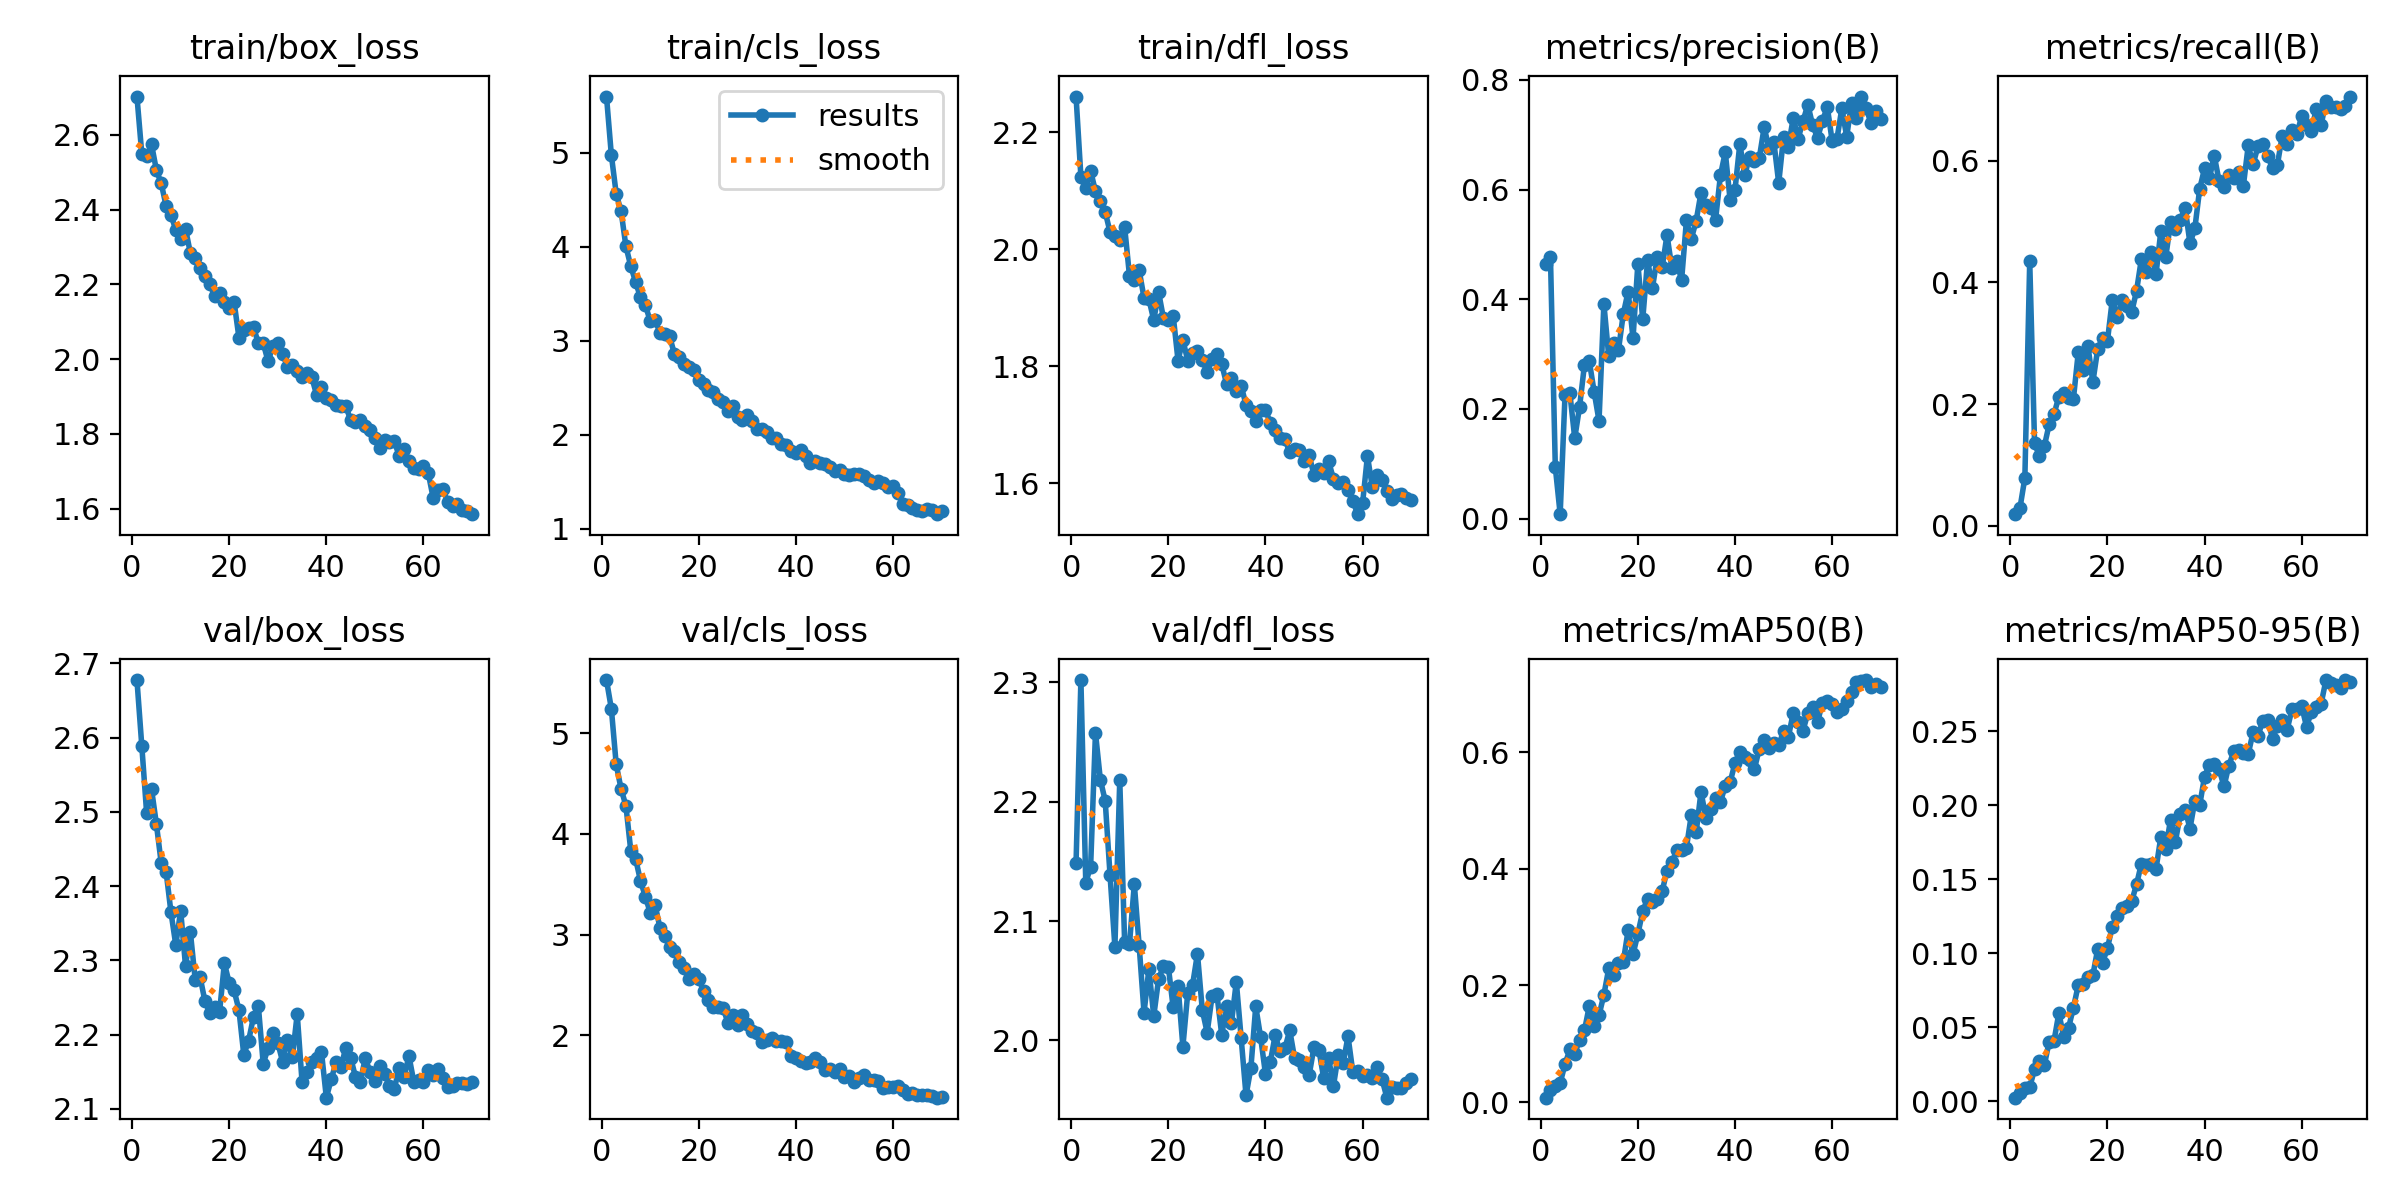

Source data for this figure (header and first rows):
epoch, time, train/box_loss, train/cls_loss, train/dfl_loss, metrics/precision(B), metrics/recall(B), metrics/mAP50(B), metrics/mAP50-95(B), val/box_loss, val/cls_loss, val/dfl_loss, lr/pg0, lr/pg1, lr/pg2
1, 574.6, 2.702, 5.599, 2.261, 0.4646, 0.0193, 0.00765, 0.00244, 2.678, 5.529, 2.148, 0.0003011, 0.0003011, 0.0003011
2, 1079, 2.549, 4.976, 2.124, 0.4768, 0.02983, 0.0215, 0.0054, 2.589, 5.244, 2.302, 0.0005955, 0.0005955, 0.0005955
3, 1569, 2.543, 4.563, 2.104, 0.09397, 0.07879, 0.02787, 0.00897, 2.498, 4.69, 2.132, 0.0008814, 0.0008814, 0.0008814
4, 2057, 2.575, 4.38, 2.134, 0.0082, 0.4345, 0.03278, 0.00965, 2.531, 4.448, 2.146, 0.0008704, 0.0008704, 0.0008704
5, 2547, 2.506, 4.003, 2.099, 0.2259, 0.1355, 0.06502, 0.02152, 2.484, 4.279, 2.258, 0.0008576, 0.0008576, 0.0008576
6, 3040, 2.47, 3.794, 2.083, 0.2285, 0.1146, 0.09033, 0.02688, 2.431, 3.833, 2.219, 0.0008447, 0.0008447, 0.0008447
7, 3530, 2.41, 3.624, 2.064, 0.1467, 0.1307, 0.08266, 0.02427, 2.42, 3.751, 2.201, 0.0008319, 0.0008319, 0.0008319
8, 4022, 2.385, 3.46, 2.029, 0.2041, 0.1667, 0.1072, 0.04019, 2.365, 3.534, 2.139, 0.000819, 0.000819, 0.000819
9, 4511, 2.346, 3.382, 2.023, 0.2803, 0.1839, 0.1229, 0.04067, 2.321, 3.377, 2.078, 0.0008062, 0.0008062, 0.0008062
10, 4998, 2.322, 3.207, 2.015, 0.2872, 0.212, 0.1648, 0.05962, 2.367, 3.218, 2.218, 0.0007933, 0.0007933, 0.0007933
11, 5490, 2.349, 3.223, 2.038, 0.2309, 0.218, 0.131, 0.04351, 2.292, 3.296, 2.083, 0.0007804, 0.0007804, 0.0007804
12, 5977, 2.283, 3.087, 1.955, 0.1784, 0.2094, 0.1489, 0.04968, 2.338, 3.07, 2.081, 0.0007676, 0.0007676, 0.0007676
13, 6466, 2.271, 3.07, 1.948, 0.3916, 0.2091, 0.1838, 0.06319, 2.274, 2.987, 2.131, 0.0007547, 0.0007547, 0.0007547
14, 6956, 2.243, 3.046, 1.963, 0.2961, 0.2852, 0.2291, 0.07853, 2.278, 2.872, 2.079, 0.0007419, 0.0007419, 0.0007419
15, 7447, 2.222, 2.856, 1.917, 0.3202, 0.2562, 0.2171, 0.07956, 2.245, 2.84, 2.023, 0.000729, 0.000729, 0.000729
16, 7940, 2.2, 2.824, 1.915, 0.3073, 0.2948, 0.2388, 0.08413, 2.229, 2.728, 2.06, 0.0007162, 0.0007162, 0.0007162
17, 8428, 2.169, 2.755, 1.879, 0.3734, 0.2362, 0.241, 0.08513, 2.238, 2.667, 2.02, 0.0007033, 0.0007033, 0.0007033
18, 8917, 2.177, 2.719, 1.926, 0.4141, 0.2908, 0.295, 0.1029, 2.23, 2.561, 2.052, 0.0006905, 0.0006905, 0.0006905
19, 9404, 2.153, 2.685, 1.882, 0.3288, 0.3083, 0.2535, 0.0937, 2.296, 2.613, 2.062, 0.0006776, 0.0006776, 0.0006776
20, 9889, 2.137, 2.586, 1.879, 0.4651, 0.3036, 0.2883, 0.1034, 2.27, 2.562, 2.062, 0.0006647, 0.0006647, 0.0006647
21, 10377, 2.153, 2.538, 1.886, 0.3632, 0.3713, 0.3269, 0.1181, 2.26, 2.438, 2.028, 0.0006519, 0.0006519, 0.0006519
22, 10866, 2.057, 2.48, 1.81, 0.4711, 0.3435, 0.3488, 0.1255, 2.233, 2.346, 2.046, 0.000639, 0.000639, 0.000639
23, 11358, 2.078, 2.455, 1.845, 0.4206, 0.371, 0.3432, 0.1303, 2.173, 2.285, 1.995, 0.0006262, 0.0006262, 0.0006262
24, 11847, 2.082, 2.38, 1.809, 0.4775, 0.3611, 0.3477, 0.1316, 2.192, 2.279, 2.04, 0.0006133, 0.0006133, 0.0006133
25, 12335, 2.085, 2.345, 1.823, 0.4586, 0.3514, 0.3616, 0.1351, 2.224, 2.272, 2.047, 0.0006005, 0.0006005, 0.0006005
26, 12822, 2.042, 2.253, 1.825, 0.5171, 0.3863, 0.3969, 0.1466, 2.238, 2.125, 2.073, 0.0005876, 0.0005876, 0.0005876
27, 13310, 2.043, 2.302, 1.81, 0.457, 0.4389, 0.4109, 0.1606, 2.161, 2.204, 2.025, 0.0005747, 0.0005747, 0.0005747
28, 13795, 1.994, 2.185, 1.79, 0.4695, 0.4176, 0.4314, 0.1593, 2.182, 2.099, 2.007, 0.0005619, 0.0005619, 0.0005619
29, 14286, 2.034, 2.159, 1.812, 0.4345, 0.4492, 0.4319, 0.1605, 2.201, 2.199, 2.037, 0.000549, 0.000549, 0.000549
30, 14776, 2.042, 2.211, 1.821, 0.5439, 0.4132, 0.4363, 0.1568, 2.189, 2.115, 2.039, 0.0005362, 0.0005362, 0.0005362
31, 15265, 2.015, 2.148, 1.803, 0.5101, 0.4846, 0.492, 0.1787, 2.163, 2.044, 2.005, 0.0005233, 0.0005233, 0.0005233
32, 15754, 1.978, 2.055, 1.769, 0.543, 0.4411, 0.4623, 0.1705, 2.193, 2.022, 2.029, 0.0005105, 0.0005105, 0.0005105
33, 16243, 1.985, 2.061, 1.779, 0.5943, 0.4986, 0.5318, 0.1903, 2.17, 1.933, 2.015, 0.0004976, 0.0004976, 0.0004976
34, 16732, 1.968, 2.026, 1.757, 0.5724, 0.4874, 0.4877, 0.1755, 2.228, 1.955, 2.049, 0.0004848, 0.0004848, 0.0004848
35, 17219, 1.951, 1.964, 1.766, 0.5664, 0.5026, 0.5026, 0.1939, 2.136, 1.97, 2.002, 0.0004719, 0.0004719, 0.0004719
36, 17707, 1.962, 1.966, 1.734, 0.5454, 0.5228, 0.522, 0.1971, 2.149, 1.942, 1.954, 0.000459, 0.000459, 0.000459
37, 18197, 1.951, 1.904, 1.724, 0.626, 0.4642, 0.5148, 0.1843, 2.163, 1.945, 1.977, 0.0004462, 0.0004462, 0.0004462
38, 18688, 1.904, 1.889, 1.707, 0.6682, 0.4887, 0.5421, 0.2029, 2.169, 1.928, 2.029, 0.0004333, 0.0004333, 0.0004333
39, 19176, 1.926, 1.826, 1.725, 0.5803, 0.5538, 0.5487, 0.2001, 2.176, 1.797, 2.003, 0.0004205, 0.0004205, 0.0004205
40, 19664, 1.895, 1.801, 1.725, 0.5996, 0.5873, 0.5812, 0.2193, 2.115, 1.77, 1.972, 0.0004076, 0.0004076, 0.0004076
41, 20156, 1.889, 1.832, 1.702, 0.6836, 0.5712, 0.6006, 0.2272, 2.14, 1.742, 1.982, 0.0003948, 0.0003948, 0.0003948
42, 20644, 1.877, 1.776, 1.692, 0.6262, 0.6083, 0.5917, 0.2275, 2.162, 1.725, 2.004, 0.0003819, 0.0003819, 0.0003819
43, 21133, 1.873, 1.698, 1.677, 0.66, 0.5661, 0.5858, 0.2245, 2.156, 1.735, 1.991, 0.0003691, 0.0003691, 0.0003691
44, 21623, 1.875, 1.718, 1.675, 0.6517, 0.5566, 0.5711, 0.2127, 2.182, 1.771, 1.993, 0.0003562, 0.0003562, 0.0003562
45, 22115, 1.836, 1.697, 1.653, 0.6575, 0.5772, 0.6057, 0.2268, 2.169, 1.731, 2.008, 0.0003433, 0.0003433, 0.0003433
46, 22604, 1.83, 1.693, 1.659, 0.7134, 0.5716, 0.6209, 0.2363, 2.143, 1.658, 1.985, 0.0003305, 0.0003305, 0.0003305
47, 23091, 1.836, 1.654, 1.656, 0.6758, 0.581, 0.6071, 0.2372, 2.136, 1.663, 1.983, 0.0003176, 0.0003176, 0.0003176
48, 23579, 1.821, 1.615, 1.637, 0.6871, 0.5593, 0.6153, 0.2356, 2.168, 1.639, 1.978, 0.0003048, 0.0003048, 0.0003048
49, 24066, 1.809, 1.628, 1.648, 0.6119, 0.6252, 0.6123, 0.2348, 2.15, 1.665, 1.971, 0.0002919, 0.0002919, 0.0002919
50, 24554, 1.789, 1.578, 1.614, 0.6964, 0.5941, 0.6354, 0.2493, 2.137, 1.587, 1.995, 0.0002791, 0.0002791, 0.0002791
51, 25044, 1.762, 1.568, 1.624, 0.6782, 0.6237, 0.6264, 0.2469, 2.158, 1.593, 1.992, 0.0002662, 0.0002662, 0.0002662
52, 25534, 1.784, 1.583, 1.616, 0.7311, 0.6279, 0.6676, 0.257, 2.146, 1.538, 1.968, 0.0002534, 0.0002534, 0.0002534
53, 26026, 1.778, 1.58, 1.638, 0.6929, 0.6083, 0.6514, 0.2575, 2.131, 1.575, 1.985, 0.0002405, 0.0002405, 0.0002405
54, 26516, 1.78, 1.555, 1.607, 0.7248, 0.5876, 0.6369, 0.245, 2.127, 1.609, 1.962, 0.0002276, 0.0002276, 0.0002276
55, 27005, 1.741, 1.522, 1.6, 0.7546, 0.5934, 0.6667, 0.2535, 2.155, 1.553, 1.988, 0.0002148, 0.0002148, 0.0002148
56, 27495, 1.76, 1.484, 1.602, 0.7171, 0.6412, 0.6767, 0.2578, 2.142, 1.558, 1.981, 0.0002019, 0.0002019, 0.0002019
57, 27985, 1.728, 1.503, 1.588, 0.6944, 0.627, 0.6518, 0.251, 2.171, 1.549, 2.003, 0.0001891, 0.0001891, 0.0001891
58, 28472, 1.709, 1.487, 1.569, 0.7248, 0.6506, 0.6842, 0.2648, 2.137, 1.473, 1.973, 0.0001762, 0.0001762, 0.0001762
59, 28963, 1.707, 1.44, 1.547, 0.7508, 0.6437, 0.6881, 0.2648, 2.139, 1.482, 1.975, 0.0001634, 0.0001634, 0.0001634
60, 29455, 1.714, 1.449, 1.566, 0.6889, 0.6728, 0.6827, 0.2669, 2.135, 1.491, 1.97, 0.0001505, 0.0001505, 0.0001505
... 10 more rows
